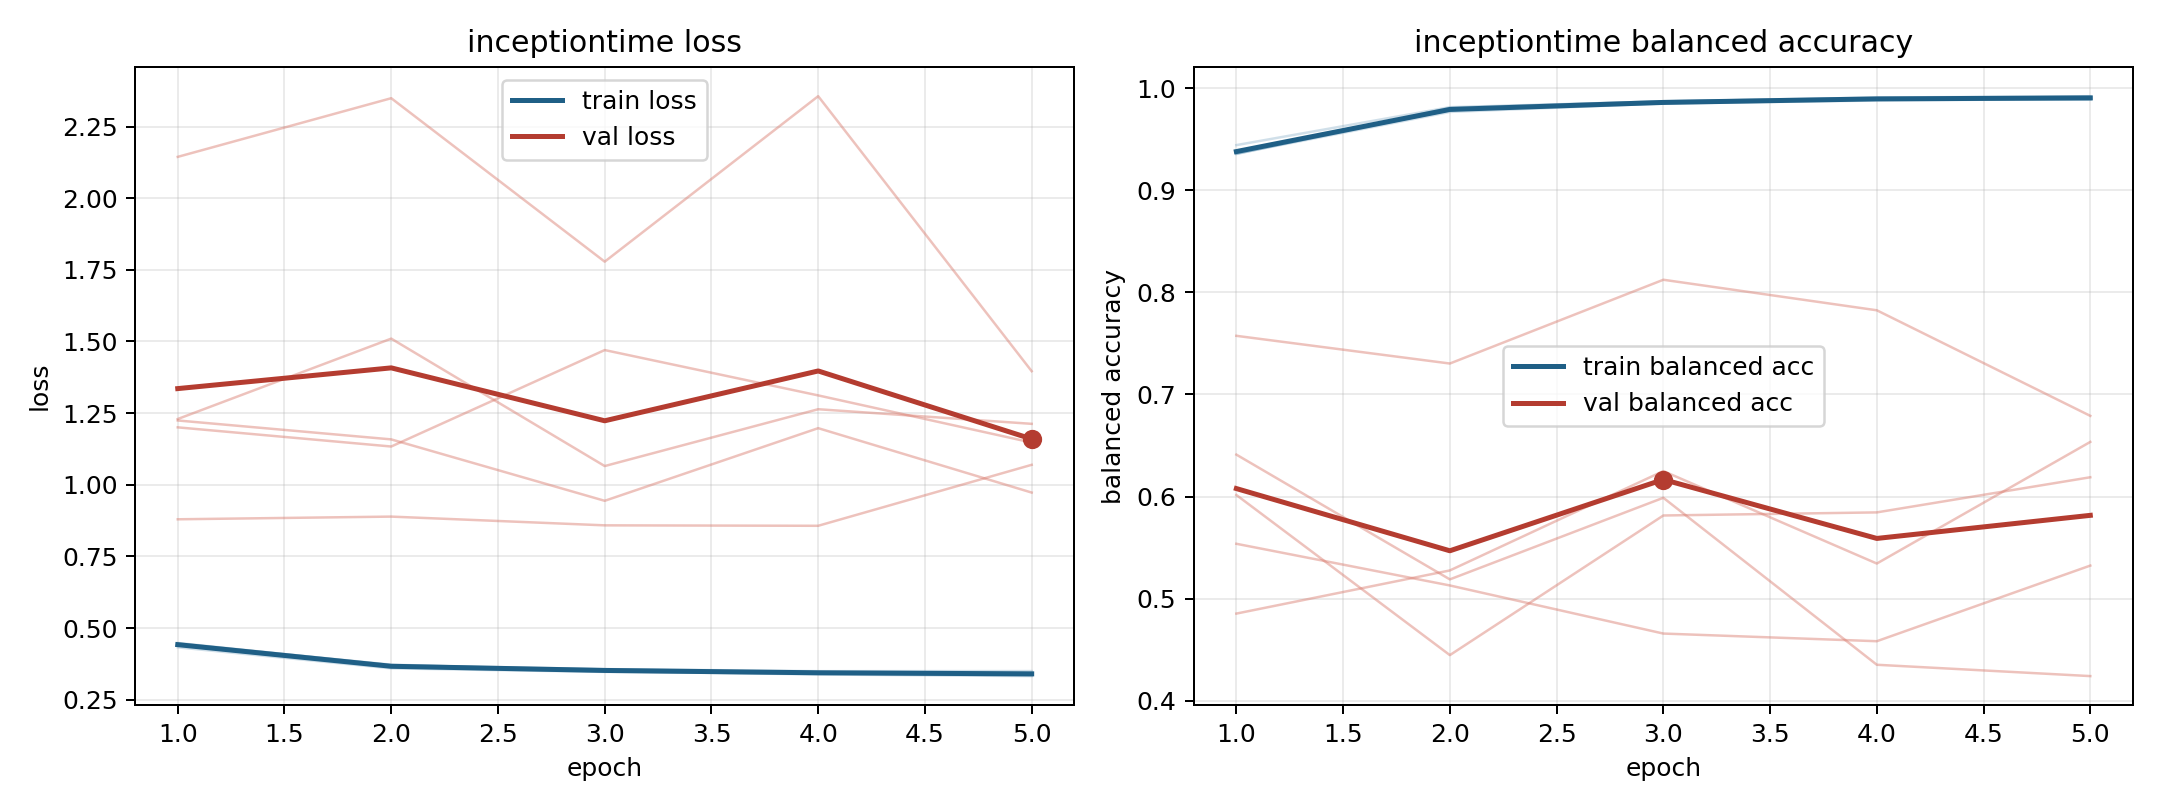

The data file committed next to this chart (first rows):
model, fold, epoch, train_loss, train_balanced_accuracy, val_loss, val_balanced_accuracy
inceptiontime, 1, 1, 0.4397, 0.9379, 1.2, 0.6015
inceptiontime, 1, 2, 0.363, 0.9784, 1.133, 0.4446
inceptiontime, 1, 3, 0.3492, 0.9855, 1.47, 0.5814
inceptiontime, 1, 4, 0.3378, 0.9894, 1.312, 0.5845
inceptiontime, 1, 5, 0.3321, 0.9917, 1.147, 0.6189
inceptiontime, 2, 1, 0.4479, 0.9355, 1.224, 0.4853
inceptiontime, 2, 2, 0.3702, 0.9808, 1.158, 0.5276
inceptiontime, 2, 3, 0.3566, 0.9873, 0.9439, 0.6249
inceptiontime, 2, 4, 0.3493, 0.9902, 1.197, 0.5343
inceptiontime, 2, 5, 0.3497, 0.9887, 0.9727, 0.6535
inceptiontime, 3, 1, 0.4325, 0.9443, 2.144, 0.5537
inceptiontime, 3, 2, 0.3592, 0.9814, 2.349, 0.5129
inceptiontime, 3, 3, 0.3468, 0.9871, 1.778, 0.4658
inceptiontime, 3, 4, 0.3414, 0.9908, 2.356, 0.4583
inceptiontime, 3, 5, 0.3349, 0.9922, 1.396, 0.5323
inceptiontime, 4, 1, 0.4441, 0.9361, 0.8794, 0.7574
inceptiontime, 4, 2, 0.3677, 0.9786, 0.8888, 0.7303
inceptiontime, 4, 3, 0.3556, 0.9854, 0.8583, 0.8124
inceptiontime, 4, 4, 0.3456, 0.9893, 0.8567, 0.7825
inceptiontime, 4, 5, 0.3426, 0.9903, 1.07, 0.679
inceptiontime, 5, 1, 0.4455, 0.9359, 1.229, 0.641
inceptiontime, 5, 2, 0.3721, 0.9768, 1.51, 0.5188
inceptiontime, 5, 3, 0.3513, 0.9851, 1.065, 0.5988
inceptiontime, 5, 4, 0.3446, 0.9879, 1.264, 0.4352
inceptiontime, 5, 5, 0.3406, 0.9895, 1.213, 0.4241
